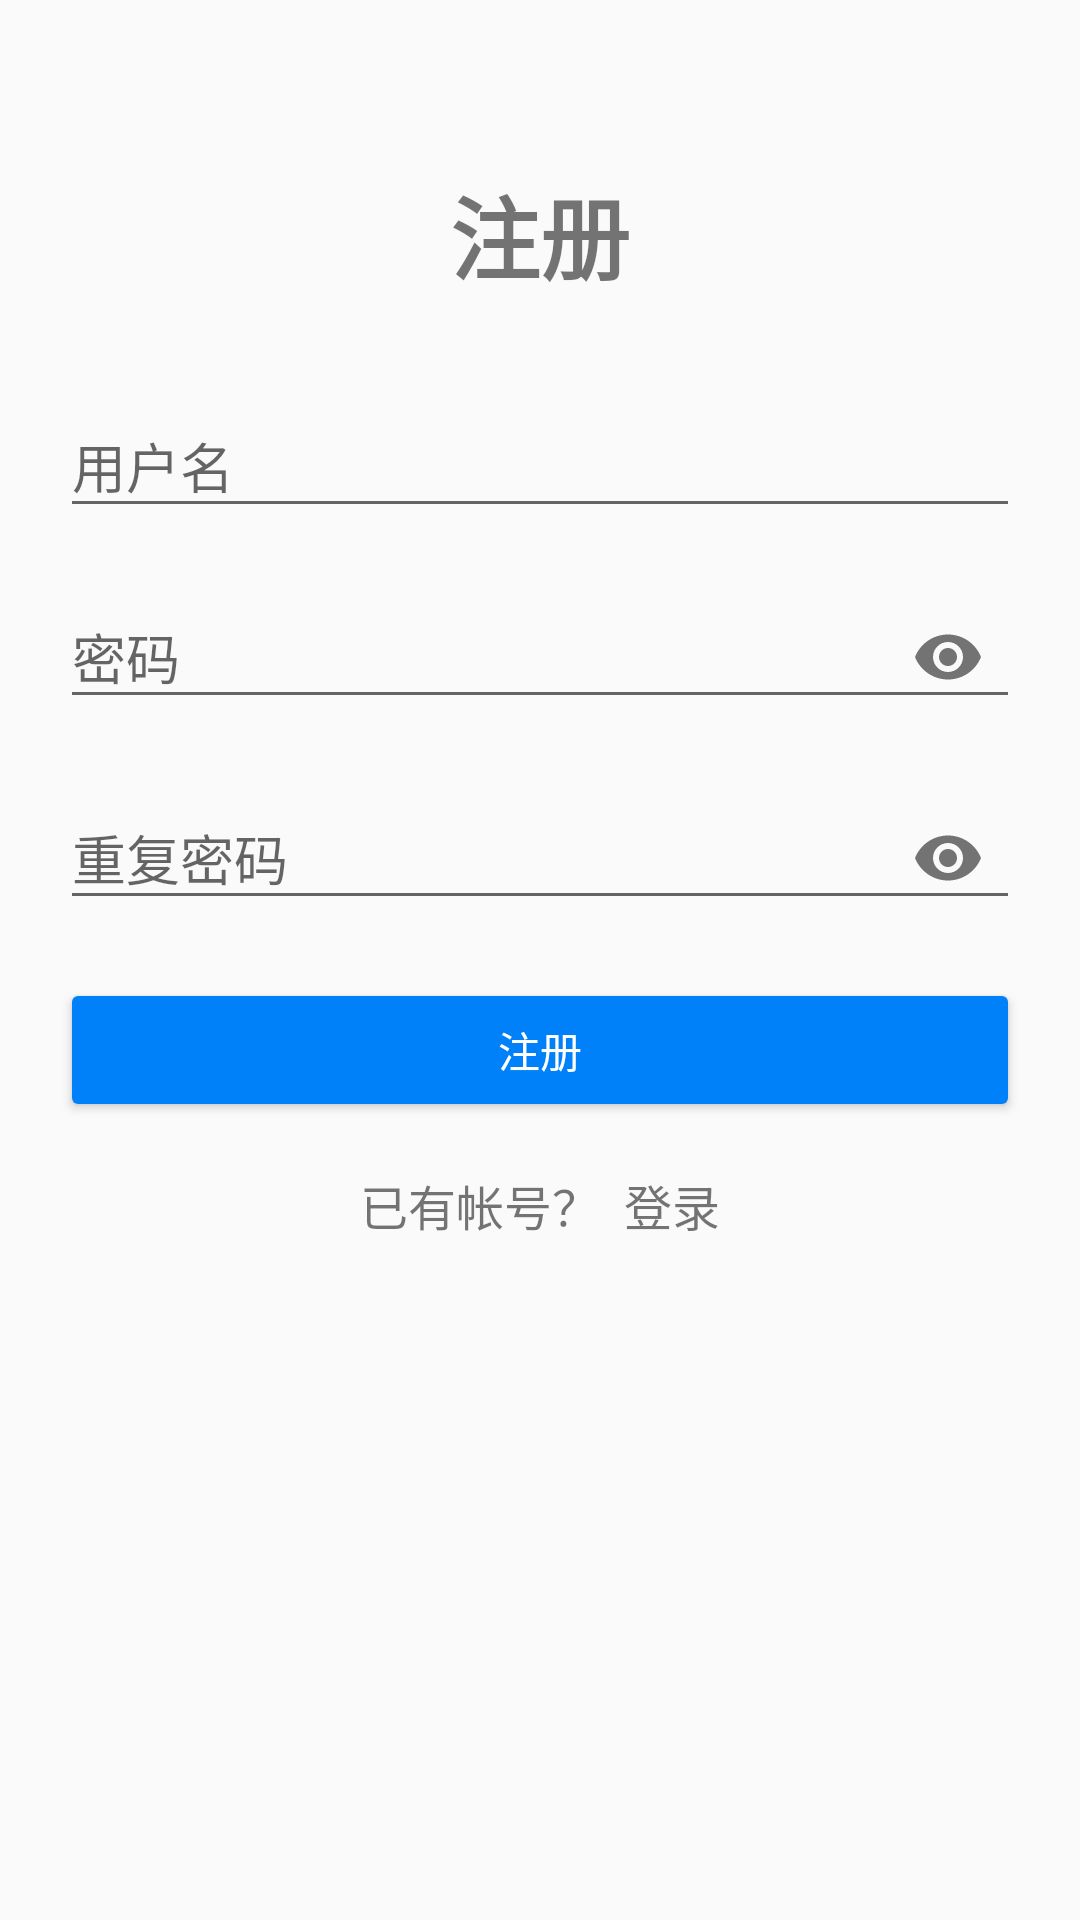

Write the Android layout XML for this screen, with the resource values it uses.
<!-- AndroidManifest.xml: application theme AppTheme -->
<!-- res/layout/fragment_sign_up.xml -->
<?xml version="1.0" encoding="utf-8"?>
<LinearLayout xmlns:android="http://schemas.android.com/apk/res/android"
    xmlns:app="http://schemas.android.com/apk/res-auto"
    android:orientation="vertical"
    android:layout_width="match_parent"
    android:layout_height="match_parent"
    android:paddingLeft="20dp"
    android:paddingRight="20dp">

    <TextView
        android:layout_width="wrap_content"
        android:layout_height="wrap_content"
        android:layout_gravity="center_horizontal"
        android:layout_marginTop="56dp"
        android:layout_marginBottom="24dp"
        android:text="@string/sign_up"
        android:textSize="30sp"
        android:textStyle="bold"/>

    <android.support.design.widget.TextInputLayout
        android:layout_width="match_parent"
        android:layout_height="wrap_content">
        <android.support.design.widget.TextInputEditText
            android:id="@+id/username_input"
            android:layout_width="match_parent"
            android:layout_height="wrap_content"
            android:inputType="textEmailAddress"
            android:hint="@string/hint_username"/>
    </android.support.design.widget.TextInputLayout>

    <android.support.design.widget.TextInputLayout
        android:layout_width="match_parent"
        android:layout_height="wrap_content"
        android:layout_marginTop="8dp"
        app:passwordToggleEnabled="true">
        <android.support.design.widget.TextInputEditText
            android:id="@+id/password_input"
            android:layout_width="match_parent"
            android:layout_height="wrap_content"
            android:inputType="textPassword"
            android:hint="@string/hint_password" />
    </android.support.design.widget.TextInputLayout>

    <android.support.design.widget.TextInputLayout
        android:layout_width="match_parent"
        android:layout_height="wrap_content"
        android:layout_marginTop="8dp"
        app:passwordToggleEnabled="true">
        <android.support.design.widget.TextInputEditText
            android:id="@+id/password_repeat_input"
            android:layout_width="match_parent"
            android:layout_height="wrap_content"
            android:inputType="textPassword"
            android:hint="@string/hint_repeat_password" />
    </android.support.design.widget.TextInputLayout>

    <Button
        android:id="@+id/sign_up_button"
        android:layout_width="match_parent"
        android:layout_height="wrap_content"
        android:layout_marginTop="16dp"
        android:text="@string/sign_up"
        style="@style/Widget.AppCompat.Button.Colored"/>

    <LinearLayout
        android:layout_width="wrap_content"
        android:layout_height="wrap_content"
        android:layout_marginTop="16dp"
        android:orientation="horizontal"
        android:layout_gravity="center_horizontal">

        <TextView
            android:layout_width="wrap_content"
            android:layout_height="wrap_content"
            android:text="@string/have_account"
            android:textSize="16sp"/>

        <TextView
            android:id="@+id/link_signin"
            android:layout_width="wrap_content"
            android:layout_height="wrap_content"
            android:layout_marginLeft="8dp"
            android:text="@string/sign_in"
            android:textSize="16sp"/>

    </LinearLayout>

</LinearLayout>
<!-- resources referenced by this layout -->
<resources>
  <string name="have_account">已有帐号？</string>
  <string name="hint_password">密码</string>
  <string name="hint_repeat_password">重复密码</string>
  <string name="hint_username">用户名</string>
  <string name="sign_in">登录</string>
  <string name="sign_up">注册</string>
  <style name="AppTheme" parent="Theme.AppCompat.Light.NoActionBar">
          <item name="colorPrimary">@color/colorPrimary</item>
          <item name="colorPrimaryDark">@color/colorPrimaryDark</item>
          <item name="colorAccent">@color/colorAccent</item>
      </style>
  <color name="colorPrimary">#FFFFFF</color>
  <color name="colorPrimaryDark">#e0e0e0</color>
  <color name="colorAccent">#0081f9</color>
</resources>
